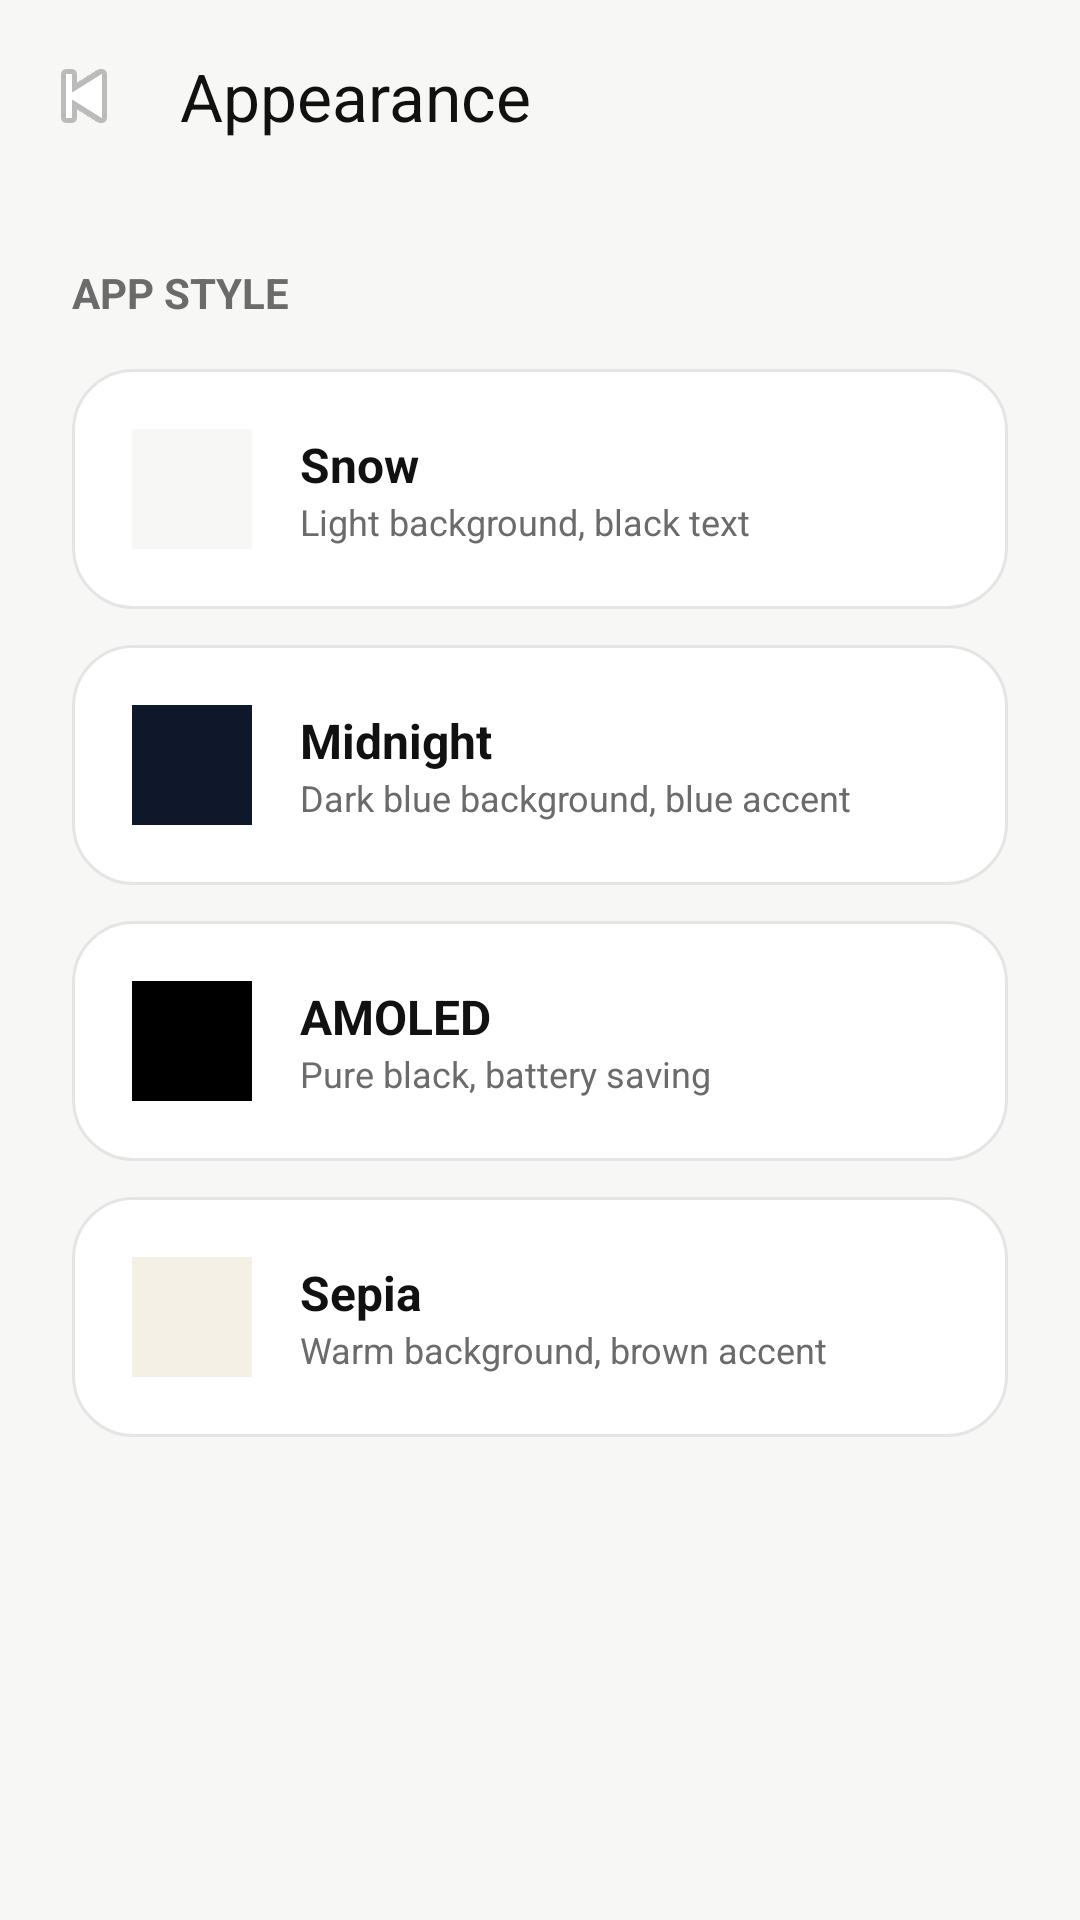

Here is an Android app screen rendered from its layout file. Give the layout XML and the strings, colors and styles it references.
<!-- AndroidManifest.xml: application theme Theme.AnnounceUPI -->
<!-- res/layout/activity_appearance.xml -->
<?xml version="1.0" encoding="utf-8"?>
<LinearLayout xmlns:android="http://schemas.android.com/apk/res/android"
    xmlns:app="http://schemas.android.com/apk/res-auto"
    android:layout_width="match_parent"
    android:layout_height="match_parent"
    android:orientation="vertical"
    android:background="?android:attr/colorBackground">

    <com.google.android.material.appbar.MaterialToolbar
        android:id="@+id/toolbar"
        android:layout_width="match_parent"
        android:layout_height="?attr/actionBarSize"
        app:navigationIcon="@android:drawable/ic_media_previous"
        app:title="Appearance"
        app:titleTextColor="?attr/colorOnSurface"
        android:elevation="0dp"/>

    <ScrollView
        android:layout_width="match_parent"
        android:layout_height="match_parent">

        <LinearLayout
            android:layout_width="match_parent"
            android:layout_height="wrap_content"
            android:orientation="vertical"
            android:padding="24dp">

            <TextView
                android:layout_width="wrap_content"
                android:layout_height="wrap_content"
                android:text="APP STYLE"
                android:textColor="?attr/colorOnSurfaceVariant"
                android:textSize="14sp"
                android:textStyle="bold"
                android:layout_marginBottom="16dp" />

            
            <LinearLayout
                android:id="@+id/card_snow"
                android:layout_width="match_parent"
                android:layout_height="wrap_content"
                android:orientation="horizontal"
                android:background="@drawable/bg_card"
                android:padding="20dp"
                android:gravity="center_vertical"
                android:layout_marginBottom="12dp"
                android:clickable="true"
                android:foreground="?android:attr/selectableItemBackground">

                <View
                    android:layout_width="40dp"
                    android:layout_height="40dp"
                    android:background="#F7F7F5"
                    android:layout_marginEnd="16dp"/>

                <LinearLayout
                    android:layout_width="0dp"
                    android:layout_height="wrap_content"
                    android:layout_weight="1"
                    android:orientation="vertical">
                    <TextView
                        android:layout_width="wrap_content"
                        android:layout_height="wrap_content"
                        android:text="Snow"
                        android:textColor="?attr/colorOnSurface"
                        android:textSize="16sp"
                        android:textStyle="bold"/>
                    <TextView
                        android:layout_width="wrap_content"
                        android:layout_height="wrap_content"
                        android:text="Light background, black text"
                        android:textColor="?attr/colorOnSurfaceVariant"
                        android:textSize="12sp"/>
                </LinearLayout>
            </LinearLayout>

            
            <LinearLayout
                android:id="@+id/card_midnight"
                android:layout_width="match_parent"
                android:layout_height="wrap_content"
                android:orientation="horizontal"
                android:background="@drawable/bg_card"
                android:padding="20dp"
                android:gravity="center_vertical"
                android:layout_marginBottom="12dp"
                android:clickable="true"
                android:foreground="?android:attr/selectableItemBackground">

                <View
                    android:layout_width="40dp"
                    android:layout_height="40dp"
                    android:background="#0F172A"
                    android:layout_marginEnd="16dp"/>

                <LinearLayout
                    android:layout_width="0dp"
                    android:layout_height="wrap_content"
                    android:layout_weight="1"
                    android:orientation="vertical">
                    <TextView
                        android:layout_width="wrap_content"
                        android:layout_height="wrap_content"
                        android:text="Midnight"
                        android:textColor="?attr/colorOnSurface"
                        android:textSize="16sp"
                        android:textStyle="bold"/>
                    <TextView
                        android:layout_width="wrap_content"
                        android:layout_height="wrap_content"
                        android:text="Dark blue background, blue accent"
                        android:textColor="?attr/colorOnSurfaceVariant"
                        android:textSize="12sp"/>
                </LinearLayout>
            </LinearLayout>

            
            <LinearLayout
                android:id="@+id/card_amoled"
                android:layout_width="match_parent"
                android:layout_height="wrap_content"
                android:orientation="horizontal"
                android:background="@drawable/bg_card"
                android:padding="20dp"
                android:gravity="center_vertical"
                android:layout_marginBottom="12dp"
                android:clickable="true"
                android:foreground="?android:attr/selectableItemBackground">

                <View
                    android:layout_width="40dp"
                    android:layout_height="40dp"
                    android:background="#000000"
                    android:layout_marginEnd="16dp"/>

                <LinearLayout
                    android:layout_width="0dp"
                    android:layout_height="wrap_content"
                    android:layout_weight="1"
                    android:orientation="vertical">
                    <TextView
                        android:layout_width="wrap_content"
                        android:layout_height="wrap_content"
                        android:text="AMOLED"
                        android:textColor="?attr/colorOnSurface"
                        android:textSize="16sp"
                        android:textStyle="bold"/>
                    <TextView
                        android:layout_width="wrap_content"
                        android:layout_height="wrap_content"
                        android:text="Pure black, battery saving"
                        android:textColor="?attr/colorOnSurfaceVariant"
                        android:textSize="12sp"/>
                </LinearLayout>
            </LinearLayout>

            
            <LinearLayout
                android:id="@+id/card_sepia"
                android:layout_width="match_parent"
                android:layout_height="wrap_content"
                android:orientation="horizontal"
                android:background="@drawable/bg_card"
                android:padding="20dp"
                android:gravity="center_vertical"
                android:layout_marginBottom="48dp"
                android:clickable="true"
                android:foreground="?android:attr/selectableItemBackground">

                <View
                    android:layout_width="40dp"
                    android:layout_height="40dp"
                    android:background="#F5F0E6"
                    android:layout_marginEnd="16dp"/>

                <LinearLayout
                    android:layout_width="0dp"
                    android:layout_height="wrap_content"
                    android:layout_weight="1"
                    android:orientation="vertical">
                    <TextView
                        android:layout_width="wrap_content"
                        android:layout_height="wrap_content"
                        android:text="Sepia"
                        android:textColor="?attr/colorOnSurface"
                        android:textSize="16sp"
                        android:textStyle="bold"/>
                    <TextView
                        android:layout_width="wrap_content"
                        android:layout_height="wrap_content"
                        android:text="Warm background, brown accent"
                        android:textColor="?attr/colorOnSurfaceVariant"
                        android:textSize="12sp"/>
                </LinearLayout>
            </LinearLayout>

        </LinearLayout>
    </ScrollView>
</LinearLayout>
<!-- resources referenced by this layout -->
<resources>
  <!-- drawable bg_card (drawable) -->
  <?xml version="1.0" encoding="utf-8"?>
  <shape xmlns:android="http://schemas.android.com/apk/res/android" android:shape="rectangle">
      <solid android:color="?attr/colorSurface"/>
      <stroke android:width="1dp" android:color="?attr/colorOutline"/>
      <corners android:radius="20dp"/>
  </shape>
  <style name="Theme.AnnounceUPI" parent="Theme.AnnounceUPI.Snow" />
  <style name="Theme.AnnounceUPI.Snow" parent="Theme.Material3.Light.NoActionBar">
          <item name="colorPrimary">#000000</item>
          <item name="colorOnPrimary">#FFFFFF</item>
          <item name="colorPrimaryContainer">#F2F2F2</item>
          <item name="colorOnPrimaryContainer">#000000</item>
          <item name="android:colorBackground">#F7F7F5</item>
          <item name="colorSurface">#FFFFFF</item>
          <item name="colorOnSurface">#111111</item>
          <item name="colorSurfaceVariant">#F2F2F2</item>
          <item name="colorOnSurfaceVariant">#6B6B6B</item>
          <item name="colorOutline">#E5E5E5</item>
          <item name="android:statusBarColor">#F7F7F5</item>
          <item name="android:windowLightStatusBar">true</item>
          <item name="android:navigationBarColor">#F7F7F5</item>
      </style>
</resources>
